Run: headless pygame with SDL's dummy video driver; simulated clock (each Clock.tick advances the game by its frame time, no real sleeping); random seed 0; keys injected as events and as key.get_pressed() state; no mouse input.
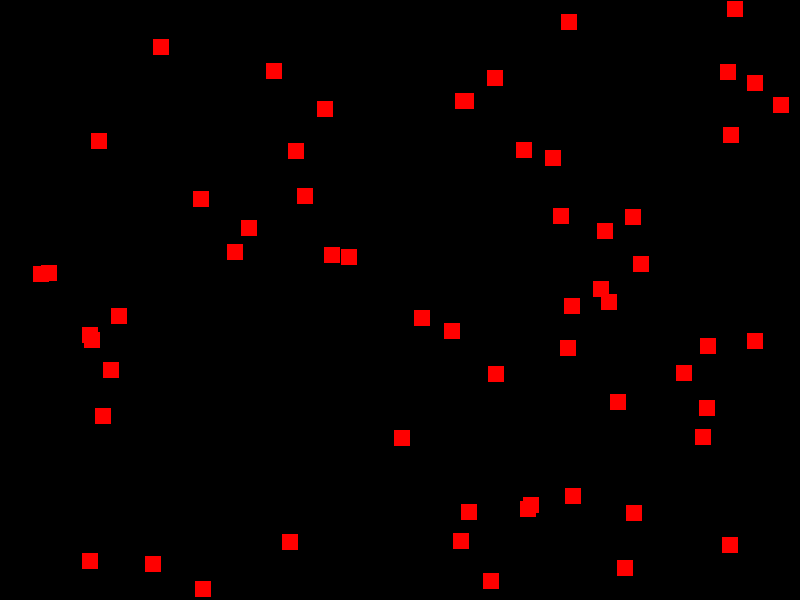
Frame 1 of 4 · flips 1–60 · no input
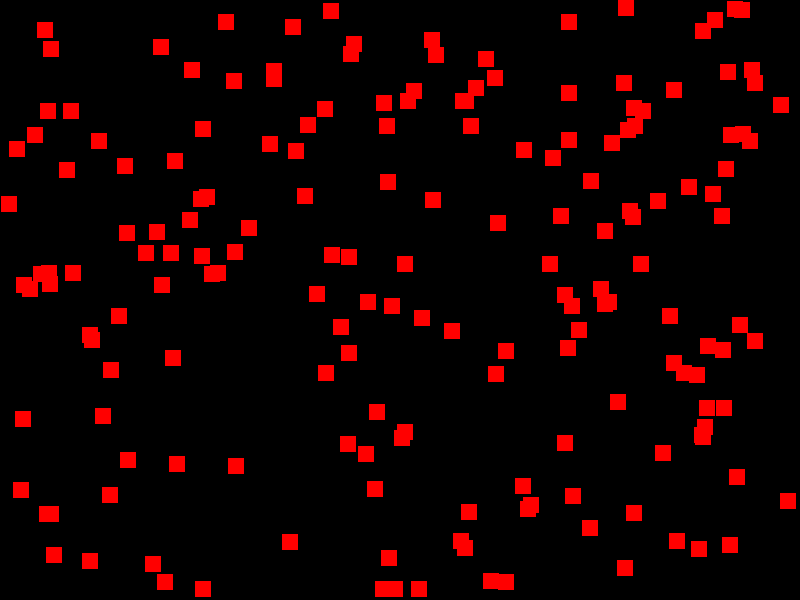
Frame 2 of 4 · flips 61–180 · tapped SPACE, RETURN · held RIGHT (→), D
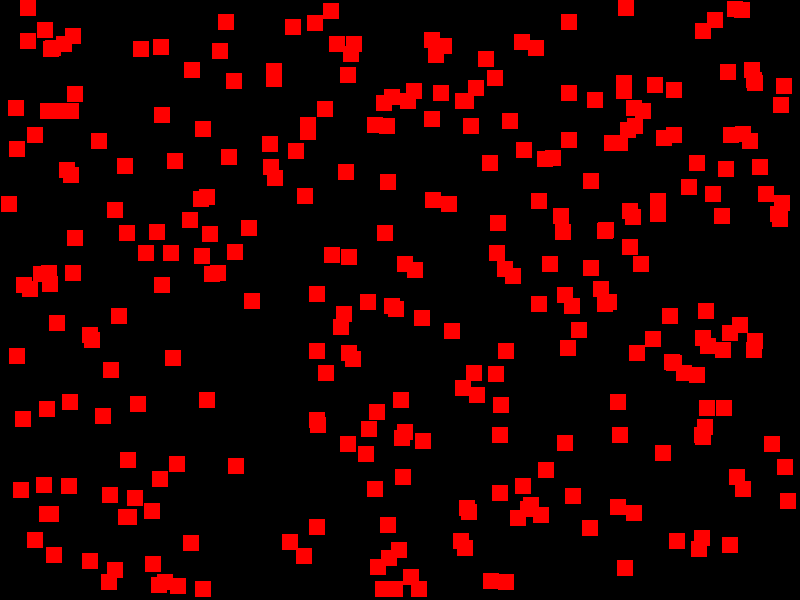
Frame 3 of 4 · flips 181–300 · held DOWN (↓), S
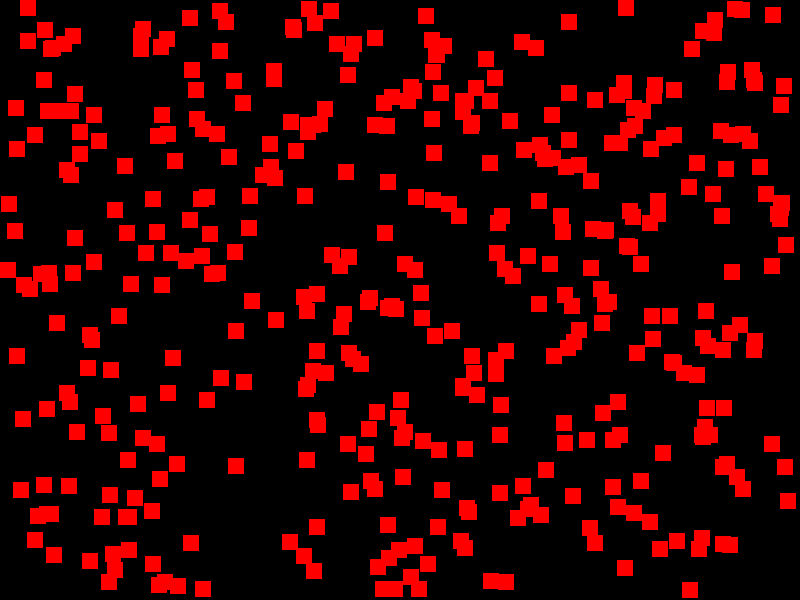
Frame 4 of 4 · flips 301–420 · held LEFT (←), A, UP (↑), W

The pygame program that drew these frames:



import pygame
import time
import random

pygame.init()

display_height = 600
display_width = 800

black = (0,0,0)
white = (255,255,255)
red = (255,0,0)
blue = (0,0,255)
orange = (255,100,0)
yellow = (200,200,0)
dgrey = (110,110,110)

gameDisplay = pygame.display.set_mode((display_width,display_height))
pygame.display.set_caption("Square Saver")

clock = pygame.time.Clock()

saver_exit = False
#pygame.draw.rect(gameDisplay, red, [100, 100, 16, 16])

# -=-=-=-=-=-=-=-=-=-=-=-=-=-=-=-=-=-=-=-=-

# def display_engine ():

while not saver_exit:
    # gameDisplay.fill(dgrey)

    randx = random.randrange(0, 784)
    randy = random.randrange(0,584)
        
    pygame.draw.rect(gameDisplay, red, [randx, randy, 16, 16])

    pygame.display.update()
    clock.tick(60)

# -=-=-=-=-=-=-=-=-=-=-=-=-=-=-=-=-=-=-=-=-

display_engine()
pygame.quit()
quit()
